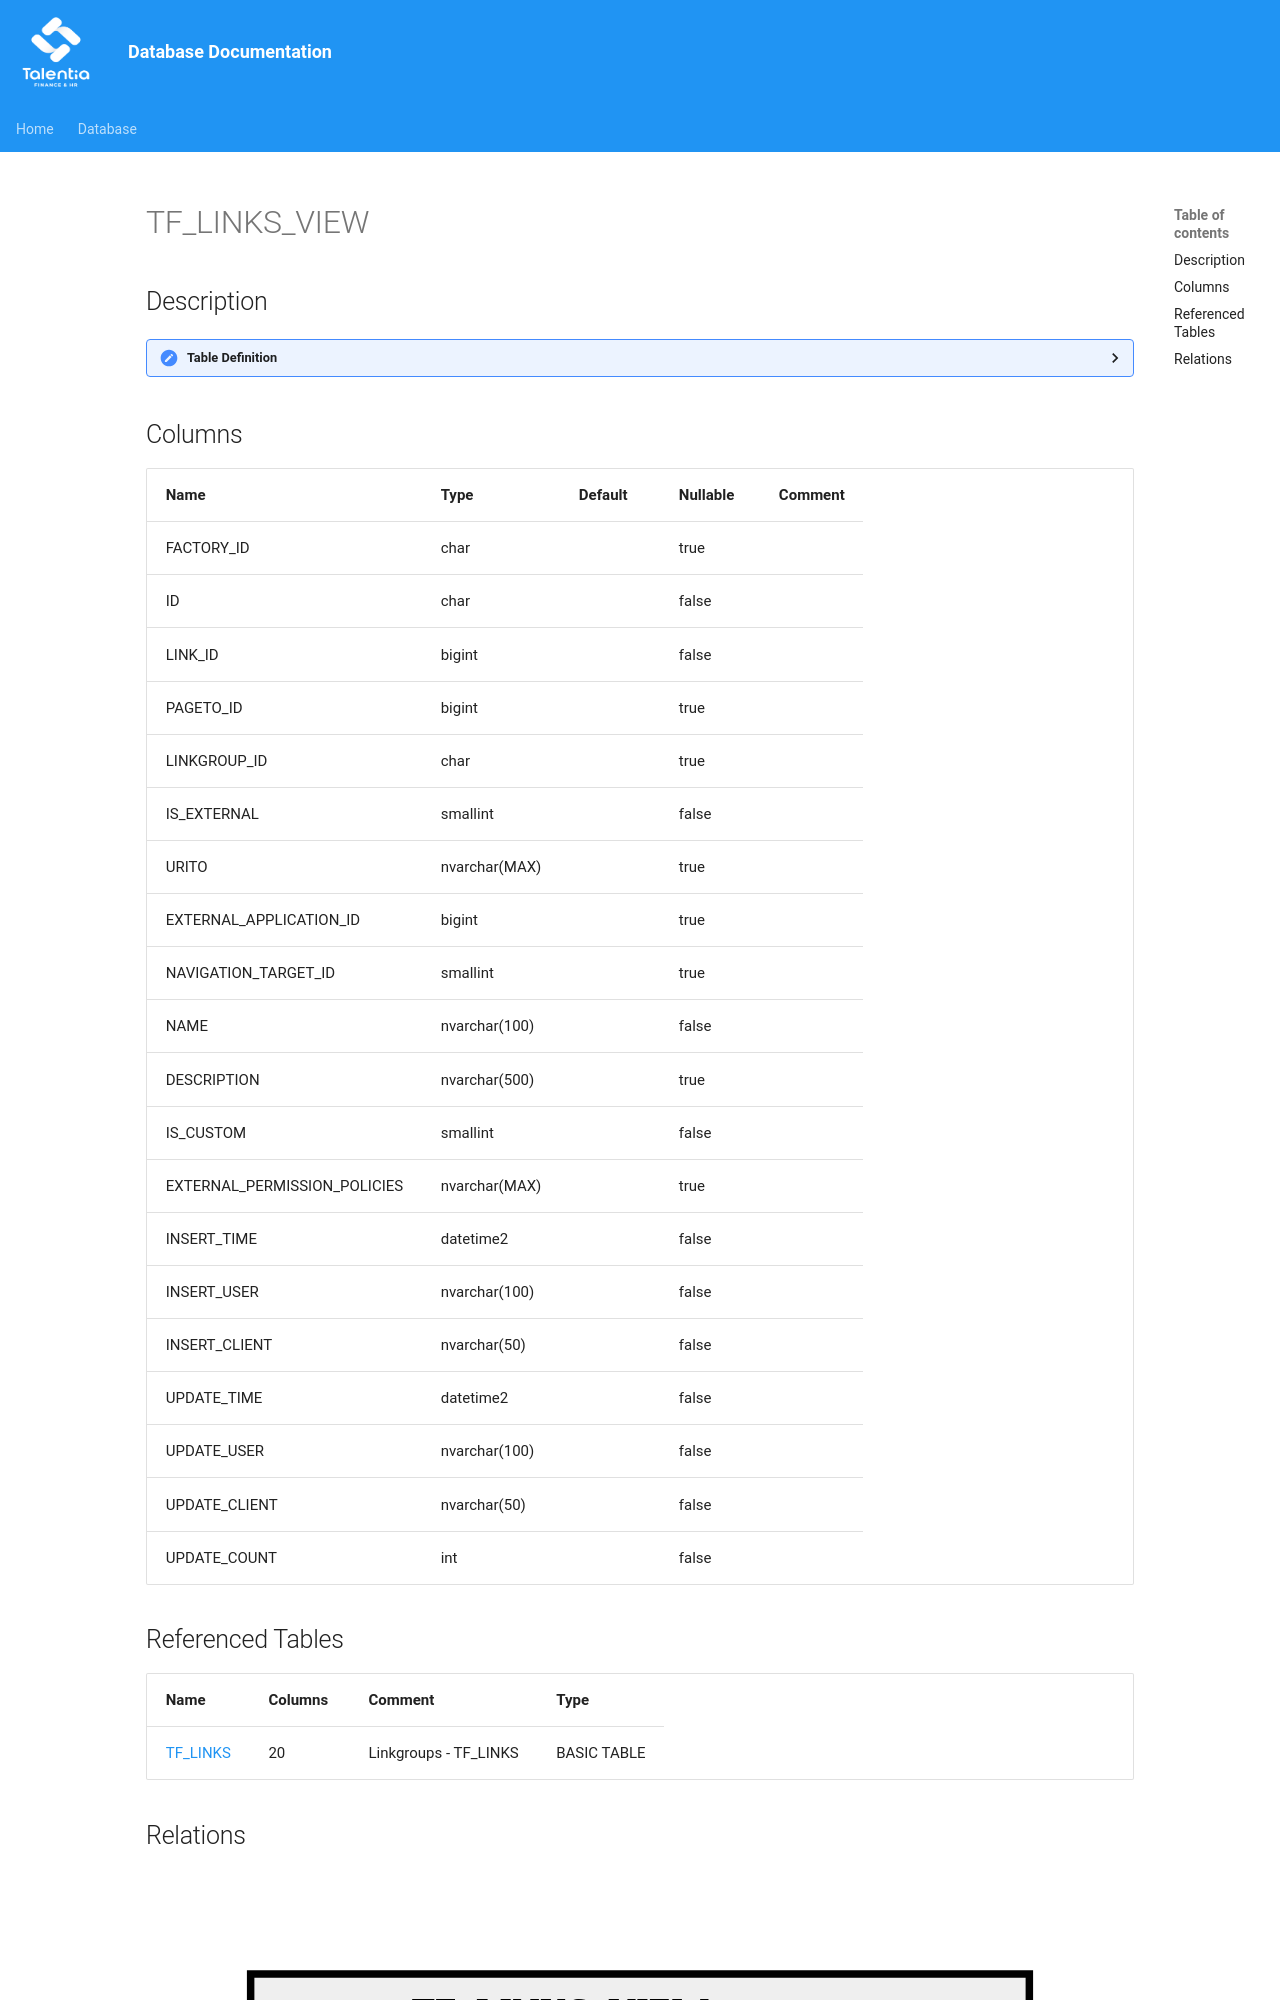

repository: giovanniporcelli/documentazione-db · page: schema/TF_LINKS_VIEW/index.html · generator: mkdocs

# TF_LINKS_VIEW

## Description

<details>
<summary><strong>Table Definition</strong></summary>

```sql
-- Talentia Software - All right reserved
-- Type: VIEW                     Name: TF_LINKS_VIEW
-- Date: 09-04-2026 07:27:59 (UTC)
-- 
-- ChangeLogId: 00000000-0000-0000-0000-000000000000
-- ChangeSetId: 341e4018-6e0f-405f-9e11-f65081da7d41
-- Original file name: C:\repos\Talentia-Software\hcm-core/DB/ProductDB/EDM\Schema\Views\TF_LINKS_VIEW.xml
